The GitHub repository harsh9109/Semiconductor-Defect-Classification contains a labelled image folder "dataset" with 7 categories: CMP scratch, LER, bridge defect, clean no defect, cracks, open circuit defect, vias. Examples follow, each with its label.

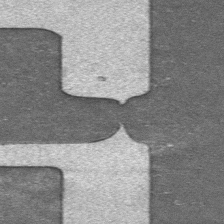
Label: open circuit defect

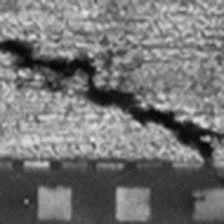
Label: cracks

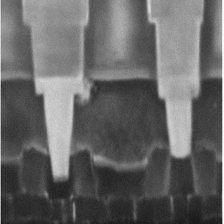
Label: vias

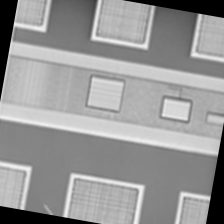
Label: clean no defect

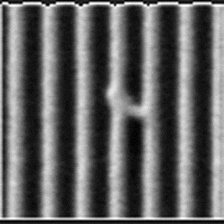
Label: bridge defect

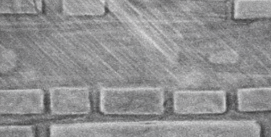
Label: CMP scratch
